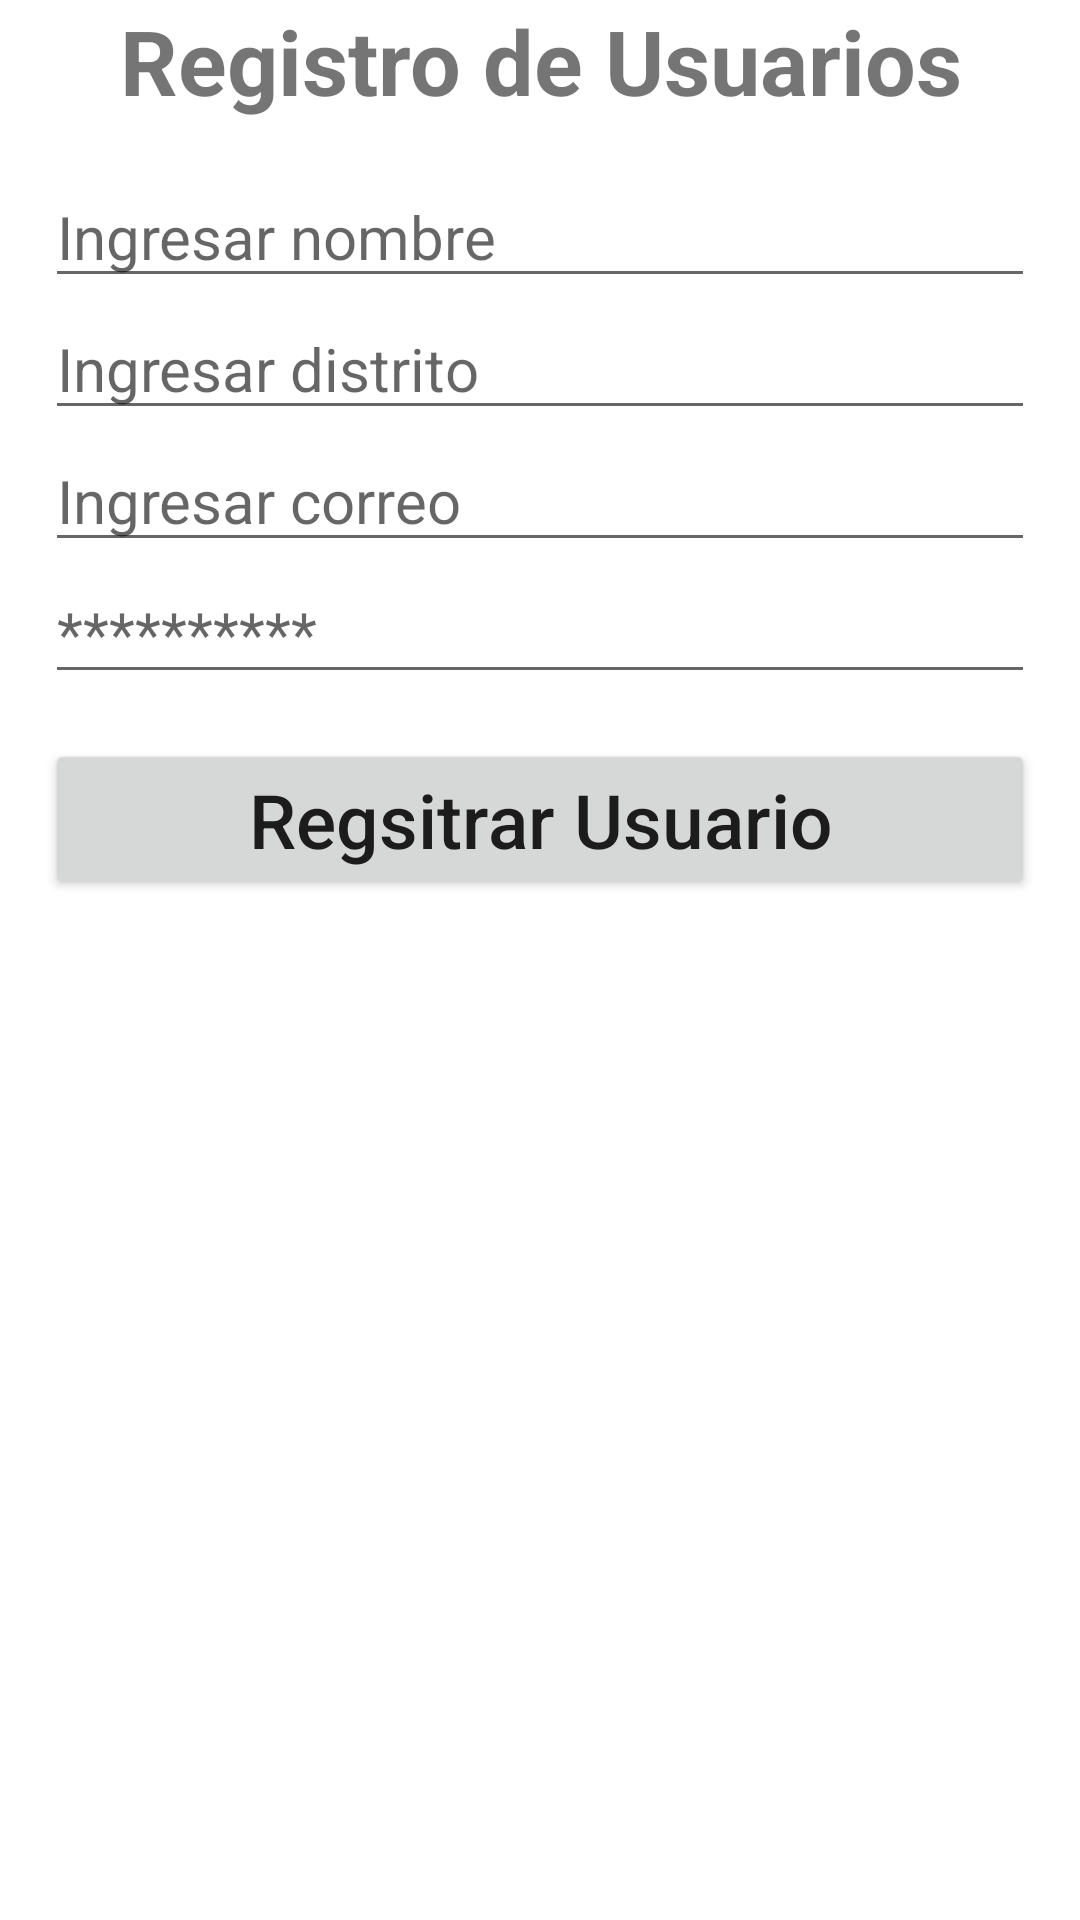

Reconstruct the res/layout file that produces this screen, plus the resources it refers to.
<!-- AndroidManifest.xml: application theme Theme.CursoAndroidSQLite -->
<!-- res/layout/activity_register.xml -->
<?xml version="1.0" encoding="utf-8"?>
<LinearLayout xmlns:android="http://schemas.android.com/apk/res/android"
    xmlns:app="http://schemas.android.com/apk/res-auto"
    xmlns:tools="http://schemas.android.com/tools"
    android:layout_width="match_parent"
    android:layout_height="match_parent"
    android:orientation="vertical"
    tools:context=".RegisterActiviy">

    <TextView
        android:layout_width="match_parent"
        android:layout_height="wrap_content"
        android:gravity="center"
        android:text="Registro de Usuarios"
        android:textSize="30sp"
        android:textStyle="bold" />

    <LinearLayout
        android:layout_width="match_parent"
        android:layout_height="wrap_content"
        android:layout_margin="15dp"
        android:orientation="vertical">

        <com.google.android.material.textfield.TextInputEditText
            android:id="@+id/txtNameUser"
            android:layout_width="match_parent"
            android:layout_height="wrap_content"
            android:hint="Ingresar nombre"
            android:textSize="20sp" />

        <com.google.android.material.textfield.TextInputEditText
            android:id="@+id/txtDistUser"
            android:layout_width="match_parent"
            android:layout_height="wrap_content"
            android:hint="Ingresar distrito"
            android:textSize="20sp" />

        <com.google.android.material.textfield.TextInputEditText
            android:id="@+id/txtEmailUser"
            android:layout_width="match_parent"
            android:layout_height="wrap_content"
            android:hint="Ingresar correo"
            android:textSize="20sp" />

        <com.google.android.material.textfield.TextInputEditText
            android:id="@+id/txtPassUser"
            android:layout_width="match_parent"
            android:layout_height="wrap_content"
            android:hint="**********"
            android:inputType="textPassword"
            android:textSize="20sp" />

        <Button
            android:id="@+id/btnRegisterUser"
            android:layout_width="match_parent"
            android:layout_height="wrap_content"
            android:layout_marginTop="15sp"
            android:text="Regsitrar Usuario"
            android:textAllCaps="false"
            android:textSize="25sp" />
    </LinearLayout>

</LinearLayout>
<!-- resources referenced by this layout -->
<resources>
  <style name="Theme.CursoAndroidSQLite" parent="Theme.MaterialComponents.DayNight.DarkActionBar">
          
          <item name="colorPrimary">@color/purple_500</item>
          <item name="colorPrimaryVariant">@color/purple_700</item>
          <item name="colorOnPrimary">@color/white</item>
          
          <item name="colorSecondary">@color/teal_200</item>
          <item name="colorSecondaryVariant">@color/teal_700</item>
          <item name="colorOnSecondary">@color/black</item>
          
          <item name="android:statusBarColor" tools:targetApi="l">?attr/colorPrimaryVariant</item>
          
      </style>
  <!-- not gathered from this repository: default colours our renderer supplied (Android Studio template values) -->
  <color name="purple_500">#FF6200EE</color>
  <color name="purple_700">#FF3700B3</color>
  <color name="teal_200">#FF03DAC5</color>
  <color name="teal_700">#FF018786</color>
  <color name="black">#FF000000</color>
  <color name="white">#FFFFFFFF</color>
</resources>
